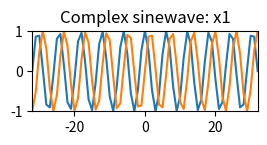

Write the Python code that produced this figure. (Note: this script raises an exception after producing the figure.)
import numpy as np
import matplotlib.pyplot as plt

N = 64
k0 = 10.5

plt.figure(1)
X = np.array([])
x = np.exp(1j*2*np.pi*k0/N*np.arange(-N/2, N/2+1))

plt.subplot(4,2,1)
plt.title ('Complex sinewave: x1')
plt.plot(np.arange(-N/2, N/2+1), np.real(x))
plt.plot(np.arange(-N/2, N/2+1), np.imag(x))
plt.axis([-N/2,N/2,-1,1])
for k in range(-N/2, N/2+1):
	s = np.exp(1j*2*np.pi*k/N*np.arange(-N/2, N/2+1))
	X = np.append(X, sum(x*np.conjugate(s)))

plt.subplot(4,2,3)
plt.title ('Complex spectrum: X1')
plt.plot(np.arange(-N/2, N/2+1), np.real(X))
plt.plot(np.arange(-N/2, N/2+1), np.imag(X))
plt.axis([-N/2,N/2,-15,45])

plt.subplot(4,2,5)
plt.title ('Magnitude spectrum: abs(X1)')
plt.plot(np.arange(-N/2, N/2+1), abs(X))
plt.axis([-N/2,N/2,0,45])

plt.subplot(4,2,7)
plt.title ('Phase spectrum: angle(X1)')
plt.plot(np.arange(-N/2, N/2+1), np.unwrap(np.angle(X)))
plt.axis([-N/2, N/2,min(np.unwrap(np.angle(X))),max(np.unwrap(np.angle(X)))])

X = np.array([])
x = np.cos(2*np.pi*k0/N*np.arange(-N/2, N/2+1))

plt.subplot(4,2,2)
plt.title ('Real sinewave: x2')
plt.plot(np.arange(-N/2, N/2+1), x)
plt.axis([-N/2,N/2,-1,1])
for k in range(-N/2, N/2+1):
	s = np.exp(1j*2*np.pi*k/N*np.arange(-N/2, N/2+1))
	X = np.append(X, sum(x*np.conjugate(s)))

plt.subplot(4,2,4)
plt.title ('Complex spectrum: X2')
plt.plot(np.arange(-N/2, N/2+1), np.real(X))
plt.plot(np.arange(-N/2, N/2+1), np.imag(X))
plt.axis([-N/2,N/2,-15,45])

plt.subplot(4,2,6)
plt.title ('Magnitude spectrum: abs(X2)')
plt.plot(np.arange(-N/2, N/2+1), abs(X))
plt.axis([-N/2,N/2,0,45])

plt.subplot(4,2,8)
plt.title ('Phase spectrum: angle(X2)')
plt.plot(np.arange(-N/2, N/2+1), np.unwrap(np.angle(X)))
plt.axis([-N/2, N/2,min(np.unwrap(np.angle(X))),max(np.unwrap(np.angle(X)))])

plt.show()